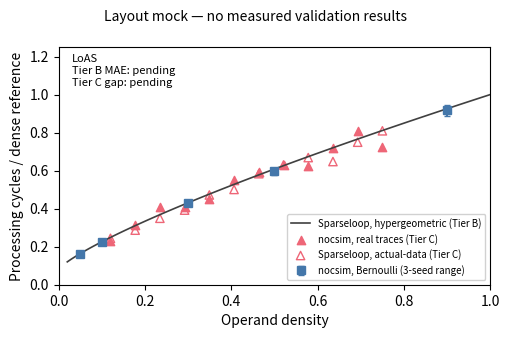

Reproduce this figure in Python. (Note: this script raises an exception after producing the figure.)
"""LoAS-only cycles-panel layout. All plotted values are synthetic placeholders."""
from pathlib import Path
import numpy as np
import matplotlib
matplotlib.use('Agg')
import matplotlib.pyplot as plt

rng=np.random.default_rng(7)
p=np.array([.05,.1,.3,.5,.9])
x=np.linspace(.02,1,100)
curve=lambda values: .08+.92*values**.8
fig,ax=plt.subplots(figsize=(5.2,3.4))
ax.plot(x,curve(x),color='0.25',lw=1.2,label='Sparseloop, hypergeometric (Tier B)')
y=curve(p)*(1+rng.normal(0,.02,len(p)))
ax.errorbar(p,y,yerr=.03*curve(p),fmt='s',color='#4477aa',capsize=2.5,
            label='nocsim, Bernoulli (3-seed range)')
density=np.linspace(.12,.75,12)
ax.scatter(density,curve(density)*(1+rng.normal(0,.08,12)),marker='^',color='#ee6677',
           label='nocsim, real traces (Tier C)')
ax.scatter(density,curve(density)*(1+rng.normal(0,.04,12)),marker='^',facecolors='none',edgecolors='#ee6677',
           label='Sparseloop, actual-data (Tier C)')
ax.text(.03,.97,'LoAS\nTier B MAE: pending\nTier C gap: pending',transform=ax.transAxes,va='top',fontsize=8)
ax.set(xlim=(0,1),ylim=(0,1.25),xlabel='Operand density',ylabel='Processing cycles / dense reference')
ax.legend(loc='lower right',fontsize=7,framealpha=.9)
fig.suptitle('Layout mock — no measured validation results',fontsize=10)
fig.tight_layout()
for ext in ('pdf','png'):
    fig.savefig(Path(__file__).with_suffix('.'+ext),dpi=200)
print('Rendered LoAS-only illustrative layout; zero experiment results.')
